Run: headless pygame with SDL's dummy video driver; simulated clock (each Clock.tick advances the game by its frame time, no real sleeping); random seed 0; keys injected as events and as key.get_pressed() state; mouse plan: one left click at the window centre at the start of phase 2, then a move to the lower-right quarter at the start of phase 3.
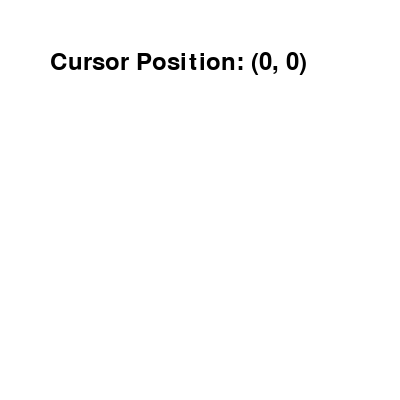
Frame 1 of 4 · flips 1–60 · no input
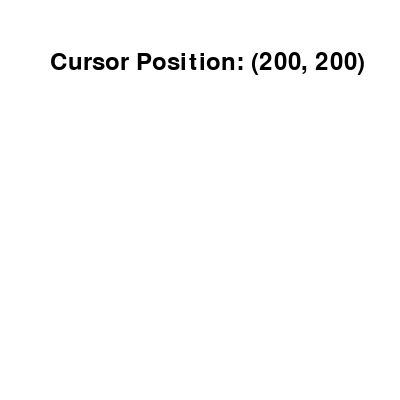
Frame 2 of 4 · flips 61–180 · clicked the window centre · tapped SPACE, RETURN · held RIGHT (→), D
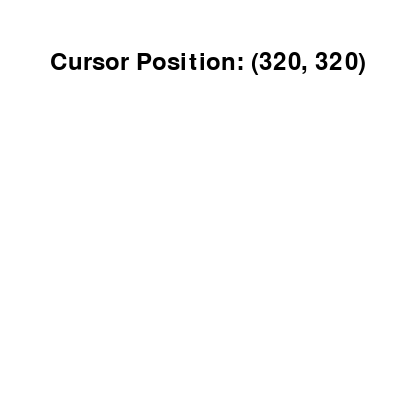
Frame 3 of 4 · flips 181–300 · moved the mouse to the lower-right quarter · held DOWN (↓), S
Frame 4 of 4 · flips 301–420 · held LEFT (←), A, UP (↑), W · screen unchanged from frame 3, image omitted

The pygame program that drew these frames:

import pygame

# Initialize Pygame
pygame.init()

# Set up display
screen = pygame.display.set_mode((400, 400))
pygame.display.set_caption('Cursor Tracker')

running = True
while running:
    for event in pygame.event.get():
        if event.type == pygame.QUIT:
            running = False

    # Get cursor position
    cursor_position = pygame.mouse.get_pos()

    # Clear the screen
    screen.fill((255, 255, 255))

    # Draw cursor position on the screen
    font = pygame.font.Font(None, 36)
    text = font.render(f'Cursor Position: {cursor_position}', True, (0, 0, 0))
    screen.blit(text, (50, 50))

    # Update the display
    pygame.display.flip()

# Quit Pygame
pygame.quit()


# check this code later to see if it runs, i created this file here
